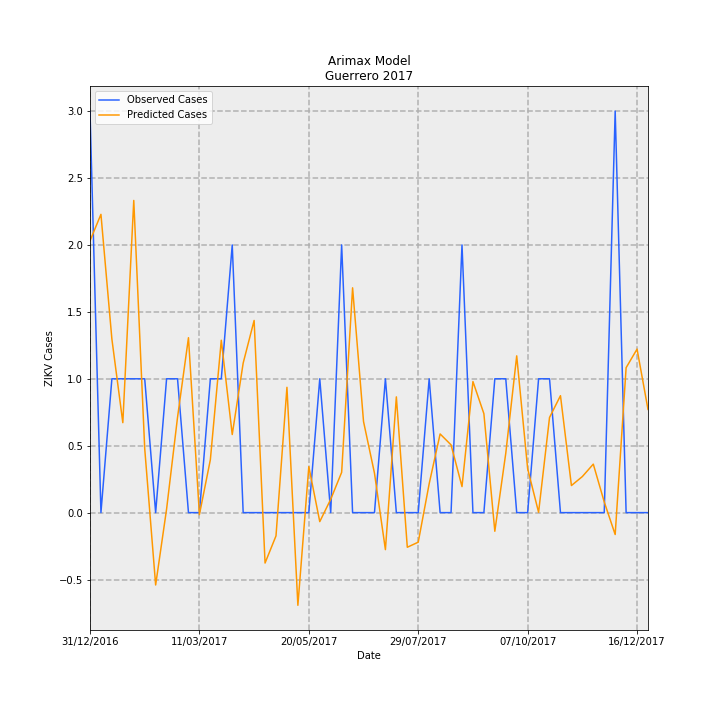

Values plotted in this chart, from the file beside it:
Date, predictions_incidence, observed_incidence, Predicted Cases, Observed Cases, error
31/12/2016, 0.05747, 0.08491, 2.031, 3.0, 0.9694
07/01/2017, 0.06308, 0.0, 2.229, 0.0, -2.229
14/01/2017, 0.03671, 0.0283, 1.297, 1.0, -0.2969
21/01/2017, 0.01902, 0.0283, 0.6721, 1.0, 0.3279
28/01/2017, 0.06601, 0.0283, 2.332, 1.0, -1.332
04/02/2017, 0.01358, 0.0283, 0.4797, 1.0, 0.5203
11/02/2017, -0.0153, 0.0, -0.5406, 0.0, 0.5406
18/02/2017, 0.0007529, 0.0283, 0.0266, 1.0, 0.9734
25/02/2017, 0.02015, 0.0283, 0.7119, 1.0, 0.2881
04/03/2017, 0.03699, 0.0, 1.307, 0.0, -1.307
11/03/2017, -0.0004217, 0.0, -0.0149, 0.0, 0.0149
18/03/2017, 0.01119, 0.0283, 0.3953, 1.0, 0.6047
25/03/2017, 0.03646, 0.0283, 1.288, 1.0, -0.2881
01/04/2017, 0.01652, 0.05661, 0.5835, 2.0, 1.416
08/04/2017, 0.03163, 0.0, 1.118, 0.0, -1.118
15/04/2017, 0.04064, 0.0, 1.436, 0.0, -1.436
22/04/2017, -0.01066, 0.0, -0.3767, 0.0, 0.3767
29/04/2017, -0.004915, 0.0, -0.1737, 0.0, 0.1737
06/05/2017, 0.0265, 0.0, 0.9363, 0.0, -0.9363
13/05/2017, -0.0196, 0.0, -0.6924, 0.0, 0.6924
20/05/2017, 0.009729, 0.0, 0.3437, 0.0, -0.3437
27/05/2017, -0.001904, 0.0283, -0.06729, 1.0, 1.067
03/06/2017, 0.002819, 0.0, 0.0996, 0.0, -0.0996
10/06/2017, 0.008518, 0.05661, 0.301, 2.0, 1.699
17/06/2017, 0.04754, 0.0, 1.68, 0.0, -1.68
24/06/2017, 0.01926, 0.0, 0.6804, 0.0, -0.6804
01/07/2017, 0.008347, 0.0, 0.2949, 0.0, -0.2949
08/07/2017, -0.007826, 0.0283, -0.2765, 1.0, 1.277
15/07/2017, 0.02448, 0.0, 0.8649, 0.0, -0.8649
22/07/2017, -0.007323, 0.0, -0.2587, 0.0, 0.2587
29/07/2017, -0.00625, 0.0, -0.2208, 0.0, 0.2208
05/08/2017, 0.006114, 0.0283, 0.216, 1.0, 0.784
12/08/2017, 0.01664, 0.0, 0.5879, 0.0, -0.5879
19/08/2017, 0.01432, 0.0, 0.5061, 0.0, -0.5061
26/08/2017, 0.005504, 0.05661, 0.1945, 2.0, 1.806
02/09/2017, 0.02772, 0.0, 0.9793, 0.0, -0.9793
09/09/2017, 0.02093, 0.0, 0.7394, 0.0, -0.7394
16/09/2017, -0.00394, 0.0283, -0.1392, 1.0, 1.139
23/09/2017, 0.01255, 0.0283, 0.4434, 1.0, 0.5566
30/09/2017, 0.03315, 0.0, 1.171, 0.0, -1.171
07/10/2017, 0.009286, 0.0, 0.3281, 0.0, -0.3281
14/10/2017, 7.309183502037745e-05, 0.0283, 0.002583, 1.0, 0.9974
21/10/2017, 0.02012, 0.0283, 0.7109, 1.0, 0.2891
28/10/2017, 0.02473, 0.0, 0.8738, 0.0, -0.8738
04/11/2017, 0.005726, 0.0, 0.2023, 0.0, -0.2023
11/11/2017, 0.007628, 0.0, 0.2695, 0.0, -0.2695
18/11/2017, 0.01026, 0.0, 0.3624, 0.0, -0.3624
25/11/2017, 0.002265, 0.0, 0.08002, 0.0, -0.08002
02/12/2017, -0.004629, 0.08491, -0.1636, 3.0, 3.164
09/12/2017, 0.03065, 0.0, 1.083, 0.0, -1.083
16/12/2017, 0.03458, 0.0, 1.222, 0.0, -1.222
23/12/2017, 0.02183, 0.0, 0.7712, 0.0, -0.7712
